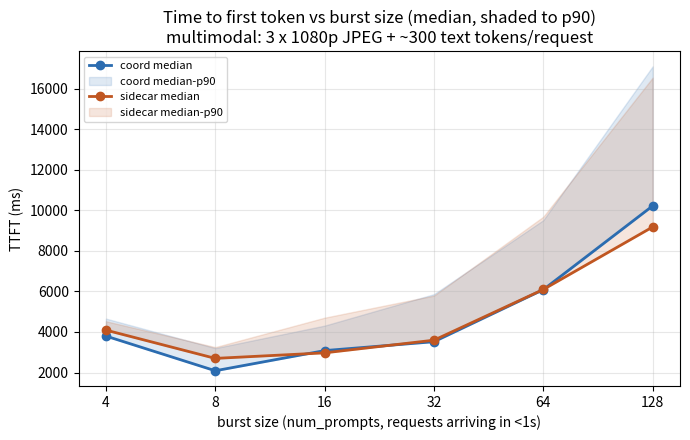

This figure's Python source: (Note: this script raises an exception after producing the figure.)
import matplotlib.pyplot as plt

BASE = "/Users/dpikus/PROJECTS/llm-d/repos/coordinator-performance/pd-comparison-analysis/bench9_4Dx2GPU_3Px2GPU_multimedia_burst"

BURST = [4, 8, 16, 32, 64, 128]
ARCHS = {"coord": "#2b6cb0", "sidecar": "#c05621"}

# Parsed directly from each side's sglang bench_serving "Serving Benchmark Result" blocks.
# coord log:    coord/bench_config/sglang-bench-hpsqc.log
# sidecar log:  sidecar/bench_config/sglang-bench-vttzt.log
DATA = {
    "coord": {
        "e2e_median": [27021.42, 26062.89, 27937.33, 30659.79, 37860.55, 49775.45],
        "e2e_p90":    [27900.71, 26802.83, 28880.99, 32407.18, 40087.62, 54020.64],
        "ttft_median":[3799.46,  2089.10,  3082.79,  3520.47,  6088.40,  10217.49],
        "ttft_p90":   [4660.32,  3205.05,  4314.72,  5864.61,  9514.16,  17094.59],
        "tpot_median":[11.62,    11.95,    12.42,    13.55,    15.84,    19.56],
        "itl_median": [11.72,    11.93,    12.47,    17.39,    16.41,    21.87],
        "itl_p90":    [34.96,    35.62,    37.29,    40.57,    46.98,    58.45],
        "output_tok_s":[284.48,  594.99,   1089.07,  1893.56,  3085.10,  4493.50],
    },
    "sidecar": {
        "e2e_median": [27288.40, 26329.36, 27847.95, 30618.08, 37886.94, 48714.38],
        "e2e_p90":    [27743.93, 27041.62, 29398.40, 32249.16, 40167.55, 53213.35],
        "ttft_median":[4093.01,  2698.32,  2971.82,  3596.20,  6096.46,  9177.76],
        "ttft_p90":   [4530.72,  3253.36,  4705.14,  5793.35,  9683.72,  16538.13],
        "tpot_median":[11.62,    11.95,    12.42,    13.54,    15.82,    19.54],
        "itl_median": [34.59,    34.60,    33.77,    24.16,    30.68,    21.71],
        "itl_p90":    [35.00,    35.65,    37.31,    40.50,    47.11,    58.37],
        "output_tok_s":[286.28,  589.29,   1078.11,  1950.17,  3095.03,  4615.28],
    },
}


def plot_median_p90(metric_median, metric_p90, ylabel, title, fname):
    fig, ax = plt.subplots(figsize=(7, 4.5))
    for arch, color in ARCHS.items():
        med = DATA[arch][metric_median]
        ax.plot(BURST, med, color=color, marker="o", linewidth=2, label=f"{arch} median")
        if metric_p90:
            p90 = DATA[arch][metric_p90]
            ax.fill_between(BURST, med, p90, color=color, alpha=0.15, label=f"{arch} median-p90")
    ax.set_xlabel("burst size (num_prompts, requests arriving in <1s)")
    ax.set_ylabel(ylabel)
    ax.set_title(title)
    ax.set_xscale("log", base=2)
    ax.set_xticks(BURST)
    ax.set_xticklabels([str(b) for b in BURST])
    ax.grid(True, alpha=0.3, which="both")
    ax.legend(fontsize=8)
    fig.tight_layout()
    fig.savefig(f"{BASE}/analysis/{fname}", dpi=130)
    plt.close(fig)


def plot_simple(metric, ylabel, title, fname):
    fig, ax = plt.subplots(figsize=(7, 4.5))
    for arch, color in ARCHS.items():
        ax.plot(BURST, DATA[arch][metric], color=color, marker="o", linewidth=2, label=arch)
    ax.set_xlabel("burst size (num_prompts, requests arriving in <1s)")
    ax.set_ylabel(ylabel)
    ax.set_title(title)
    ax.set_xscale("log", base=2)
    ax.set_xticks(BURST)
    ax.set_xticklabels([str(b) for b in BURST])
    ax.grid(True, alpha=0.3, which="both")
    ax.legend(fontsize=8)
    fig.tight_layout()
    fig.savefig(f"{BASE}/analysis/{fname}", dpi=130)
    plt.close(fig)


plot_median_p90(
    "ttft_median", "ttft_p90", "TTFT (ms)",
    "Time to first token vs burst size (median, shaded to p90)\nmultimodal: 3 x 1080p JPEG + ~300 text tokens/request",
    "ttft_vs_burst.png",
)
plot_median_p90(
    "e2e_median", "e2e_p90", "end-to-end latency (ms)",
    "End-to-end request latency vs burst size (median, shaded to p90)",
    "e2e_latency_vs_burst.png",
)
plot_median_p90(
    "itl_median", "itl_p90", "inter-token latency (ms)",
    "Inter-token latency vs burst size (median, shaded to p90)\nsidecar routing-proxy coalesces streamed tokens at low bursts",
    "itl_vs_burst.png",
)
plot_simple(
    "tpot_median", "time_per_output_token (ms)",
    "Time per output token vs burst size (median)",
    "tpot_vs_burst.png",
)
plot_simple(
    "output_tok_s", "output tokens/sec",
    "Output token throughput vs burst size",
    "output_throughput_vs_burst.png",
)

print("done")
